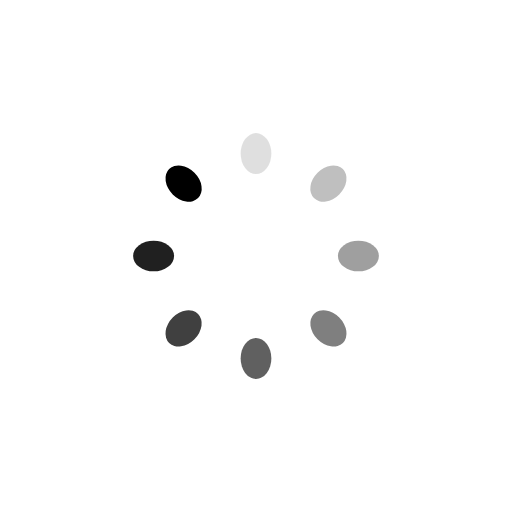
t = 0.00 s
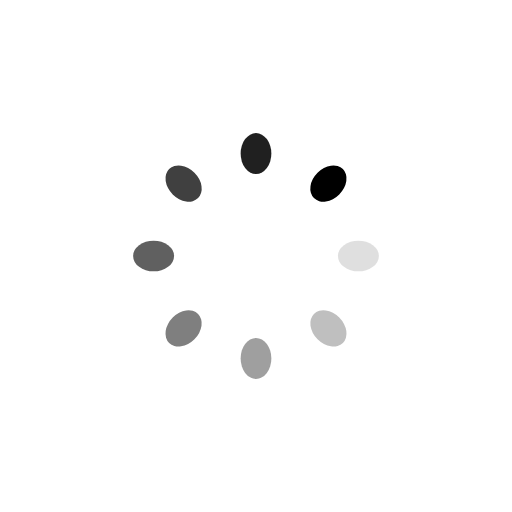
t = 0.38 s
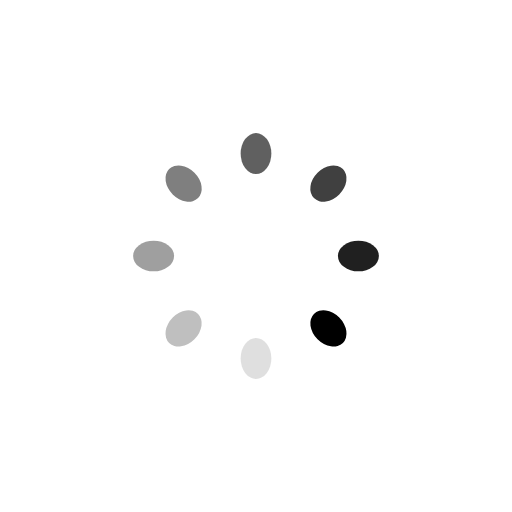
t = 0.75 s
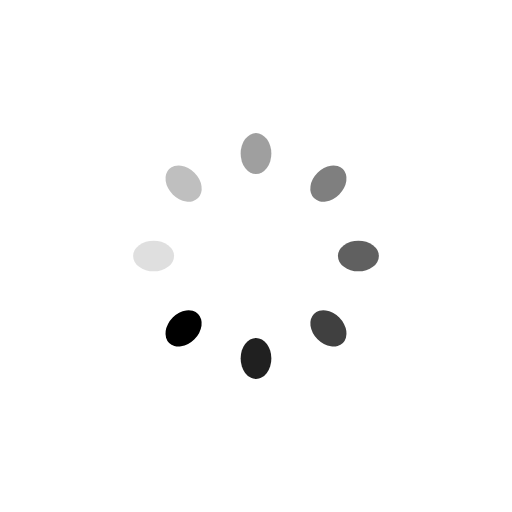
t = 1.13 s

The animated SVG that drew these frames (rendered in a browser with its animation timeline set to each time). Animation: 8 SMIL elements (animate=8); one cycle of 1.50 s, repeats indefinitely.

<svg class="lds-spinner" width="150px"  height="150px"  xmlns="http://www.w3.org/2000/svg" xmlns:xlink="http://www.w3.org/1999/xlink" viewBox="0 0 100 100" preserveAspectRatio="xMidYMid" style="background: none;"><g transform="rotate(0 50 50)">
  <rect x="47" y="26" rx="9.4" ry="5.2" width="6" height="8" fill="#000000">
    <animate attributeName="opacity" values="1;0" keyTimes="0;1" dur="1.5s" begin="-1.3125s" repeatCount="indefinite"></animate>
  </rect>
</g><g transform="rotate(45 50 50)">
  <rect x="47" y="26" rx="9.4" ry="5.2" width="6" height="8" fill="#000000">
    <animate attributeName="opacity" values="1;0" keyTimes="0;1" dur="1.5s" begin="-1.125s" repeatCount="indefinite"></animate>
  </rect>
</g><g transform="rotate(90 50 50)">
  <rect x="47" y="26" rx="9.4" ry="5.2" width="6" height="8" fill="#000000">
    <animate attributeName="opacity" values="1;0" keyTimes="0;1" dur="1.5s" begin="-0.9375s" repeatCount="indefinite"></animate>
  </rect>
</g><g transform="rotate(135 50 50)">
  <rect x="47" y="26" rx="9.4" ry="5.2" width="6" height="8" fill="#000000">
    <animate attributeName="opacity" values="1;0" keyTimes="0;1" dur="1.5s" begin="-0.75s" repeatCount="indefinite"></animate>
  </rect>
</g><g transform="rotate(180 50 50)">
  <rect x="47" y="26" rx="9.4" ry="5.2" width="6" height="8" fill="#000000">
    <animate attributeName="opacity" values="1;0" keyTimes="0;1" dur="1.5s" begin="-0.5625s" repeatCount="indefinite"></animate>
  </rect>
</g><g transform="rotate(225 50 50)">
  <rect x="47" y="26" rx="9.4" ry="5.2" width="6" height="8" fill="#000000">
    <animate attributeName="opacity" values="1;0" keyTimes="0;1" dur="1.5s" begin="-0.375s" repeatCount="indefinite"></animate>
  </rect>
</g><g transform="rotate(270 50 50)">
  <rect x="47" y="26" rx="9.4" ry="5.2" width="6" height="8" fill="#000000">
    <animate attributeName="opacity" values="1;0" keyTimes="0;1" dur="1.5s" begin="-0.1875s" repeatCount="indefinite"></animate>
  </rect>
</g><g transform="rotate(315 50 50)">
  <rect x="47" y="26" rx="9.4" ry="5.2" width="6" height="8" fill="#000000">
    <animate attributeName="opacity" values="1;0" keyTimes="0;1" dur="1.5s" begin="0s" repeatCount="indefinite"></animate>
  </rect>
</g></svg>
